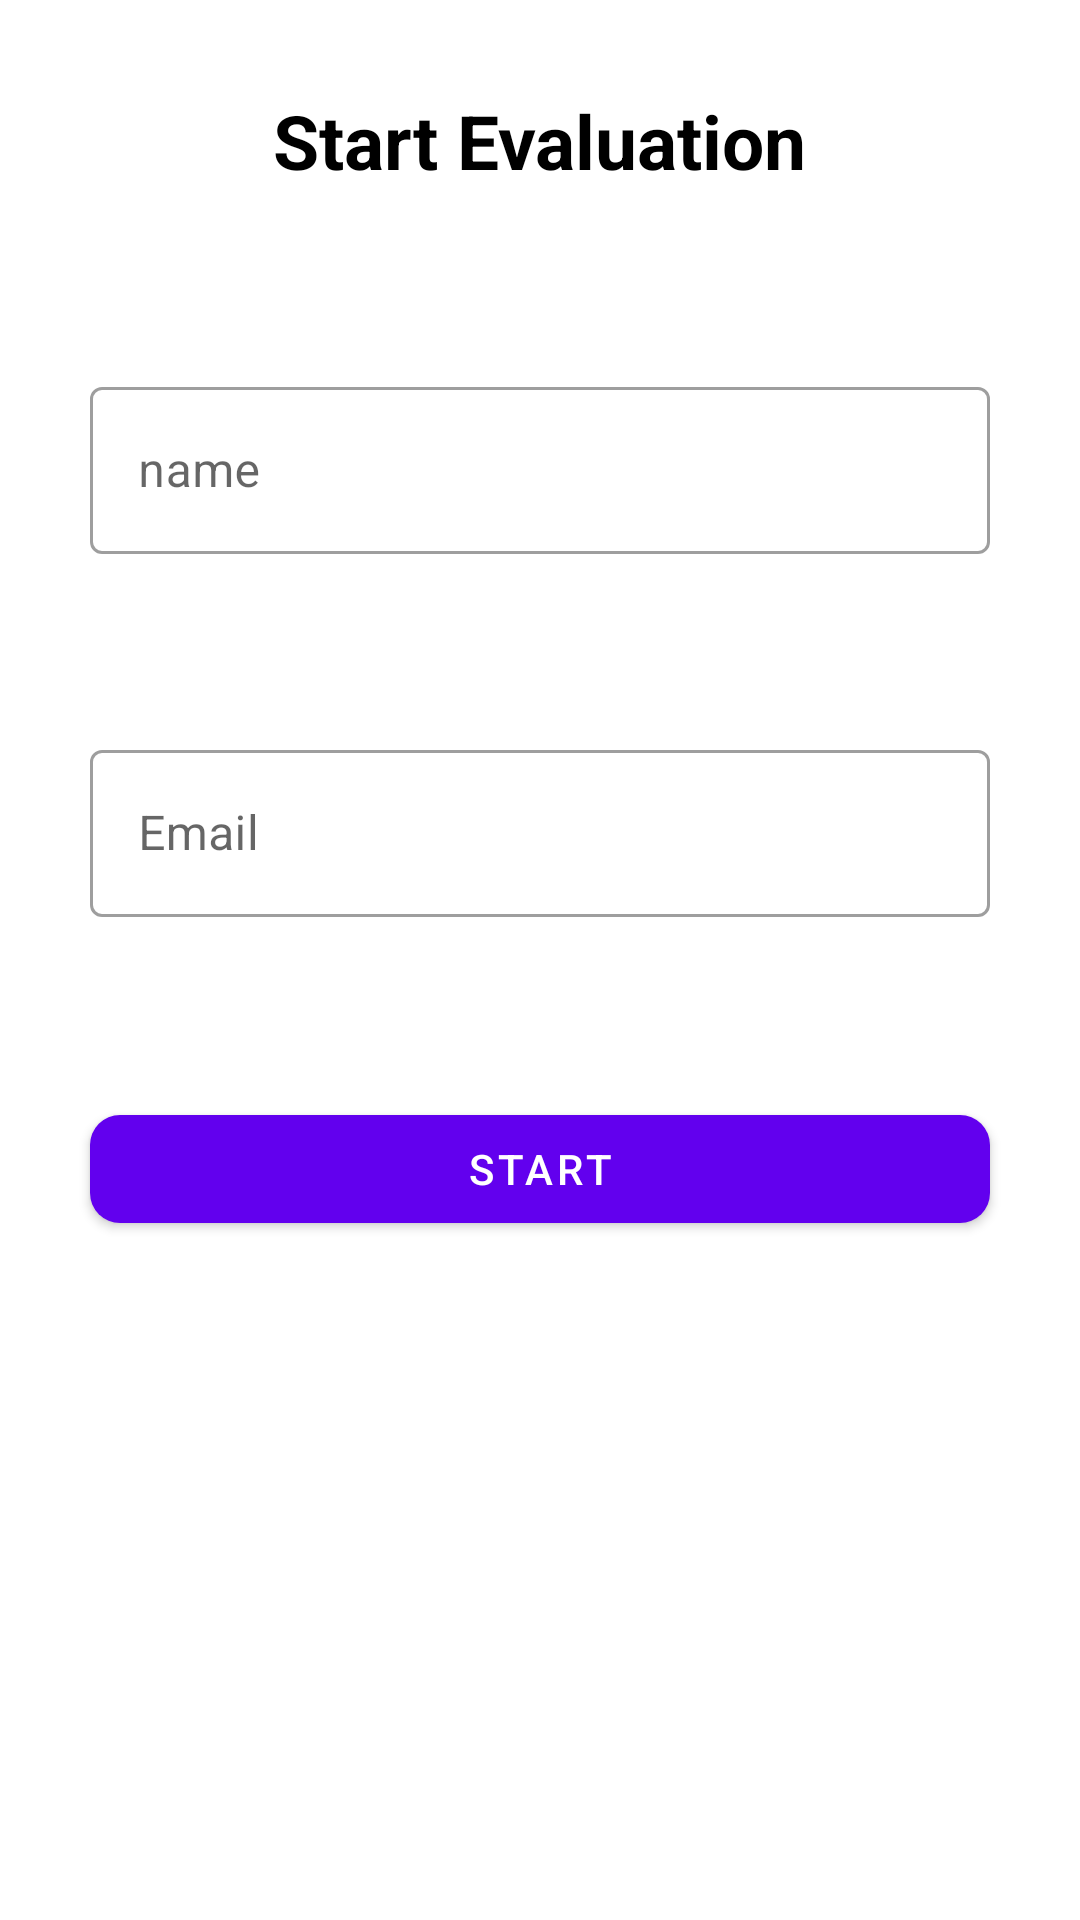

Produce the Android XML layout that renders to this screen, including the resource entries it uses.
<!-- AndroidManifest.xml: application theme AppTheme -->
<!-- res/layout/activity_name_and_email.xml -->
<?xml version="1.0" encoding="utf-8"?>
<LinearLayout xmlns:android="http://schemas.android.com/apk/res/android"
    xmlns:app="http://schemas.android.com/apk/res-auto"
    xmlns:tools="http://schemas.android.com/tools"
    android:layout_width="match_parent"
    android:layout_height="match_parent"
    android:orientation="vertical"
    tools:context=".view.section1.NameAndEmail">

    <TextView
        android:id="@+id/t1"
        android:layout_gravity="center"
        android:textStyle="bold"
        android:layout_width="wrap_content"
        android:layout_height="wrap_content"
        android:layout_margin="30dp"
        android:text="Start Evaluation"
        android:textColor="@color/black"
        android:textSize="25sp" />

    <com.google.android.material.textfield.TextInputLayout
        android:id="@+id/textInputUsername"
        style="@style/Widget.MaterialComponents.TextInputLayout.OutlinedBox"
        android:layout_width="match_parent"
        android:layout_height="wrap_content"
        android:layout_margin="30dp"
        app:layout_constraintTop_toBottomOf="@id/t1">

        <EditText
            android:id="@+id/s1Username"
            android:layout_width="match_parent"
            android:layout_height="wrap_content"
            android:hint="name"
            android:maxLines="1" />

    </com.google.android.material.textfield.TextInputLayout>

    <com.google.android.material.textfield.TextInputLayout
        android:id="@+id/textInputEmail"
        style="@style/Widget.MaterialComponents.TextInputLayout.OutlinedBox"
        android:layout_width="match_parent"
        android:layout_height="wrap_content"
        android:layout_margin="30dp"
        app:layout_constraintTop_toBottomOf="@id/textInputUsername">

        <EditText
            android:id="@+id/s1Email"
            android:layout_width="match_parent"
            android:layout_height="wrap_content"
            android:hint="Email"
            android:inputType="textEmailAddress"
            android:maxLines="1" />

    </com.google.android.material.textfield.TextInputLayout>

    <com.google.android.material.button.MaterialButton
        android:id="@+id/btnS1Next"
        android:layout_width="match_parent"
        android:layout_height="wrap_content"
        android:layout_gravity="center"
        android:layout_margin="30dp"
        android:text="start"
        app:cornerRadius="10dp"
        app:layout_constraintTop_toBottomOf="@id/textInputPassword" />

</LinearLayout>
<!-- resources referenced by this layout -->
<resources>
  <color name="black">#FF000000</color>
</resources>
